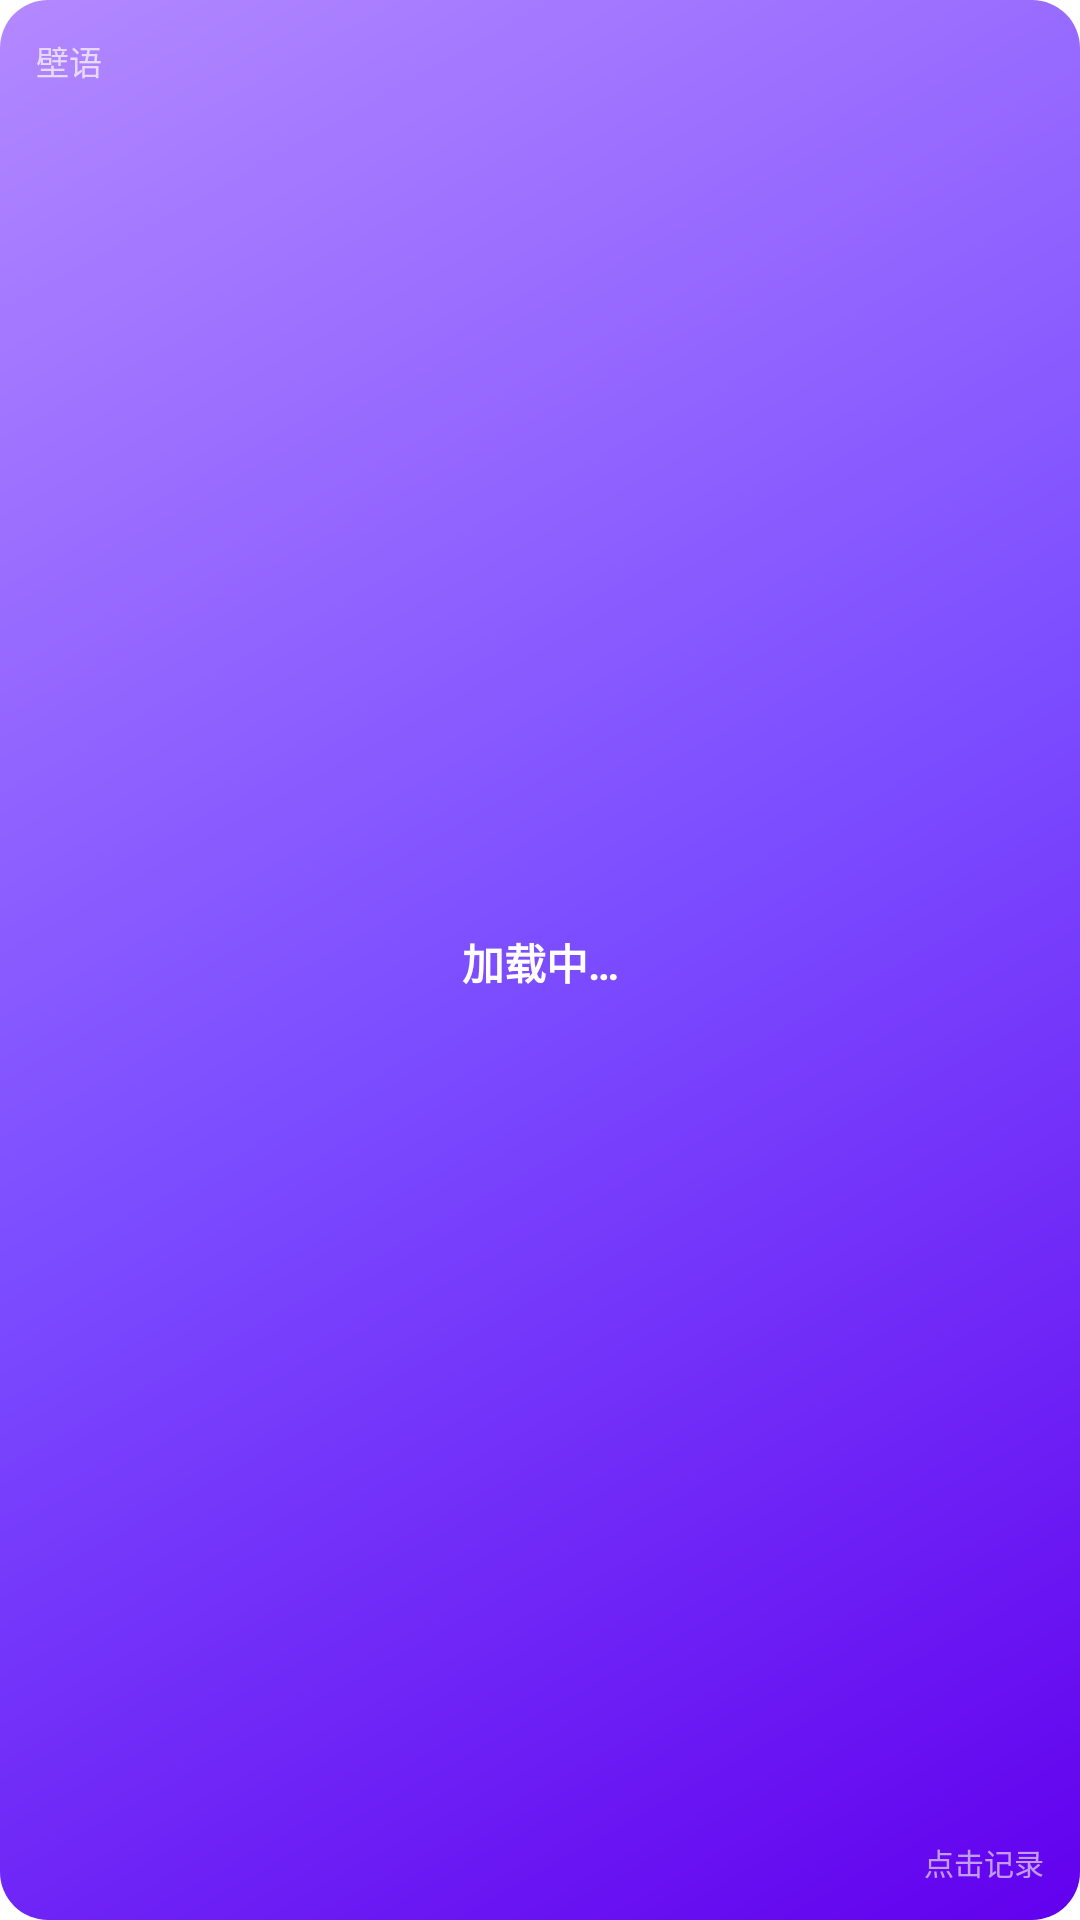

Produce the Android XML layout that renders to this screen, including the resource entries it uses.
<!-- AndroidManifest.xml: application theme Theme.WallText -->
<!-- res/layout/widget_thought.xml -->
<?xml version="1.0" encoding="utf-8"?>
<LinearLayout
    xmlns:android="http://schemas.android.com/apk/res/android"
    android:id="@+id/widget_root"
    android:layout_width="match_parent"
    android:layout_height="match_parent"
    android:orientation="vertical"
    android:padding="12dp"
    android:background="@drawable/widget_bg">

    <TextView
        android:layout_width="match_parent"
        android:layout_height="wrap_content"
        android:text="@string/widget_title"
        android:textSize="11sp"
        android:textColor="#FFFFFFFF"
        android:alpha="0.7"
        android:textAllCaps="true" />

    <TextView
        android:id="@+id/widget_text"
        android:layout_width="match_parent"
        android:layout_height="0dp"
        android:layout_weight="1"
        android:gravity="center"
        android:text="@string/widget_loading"
        android:textColor="#FFFFFFFF"
        android:textSize="14sp"
        android:textStyle="bold"
        android:maxLines="4"
        android:ellipsize="end" />

    <TextView
        android:layout_width="match_parent"
        android:layout_height="wrap_content"
        android:text="@string/widget_hint"
        android:textSize="10sp"
        android:textColor="#FFFFFFFF"
        android:alpha="0.6"
        android:gravity="end" />

</LinearLayout>
<!-- resources referenced by this layout -->
<resources>
  <!-- drawable widget_bg (drawable) -->
  <?xml version="1.0" encoding="utf-8"?>
  <shape xmlns:android="http://schemas.android.com/apk/res/android"
      android:shape="rectangle">
      <corners android:radius="16dp" />
      <gradient
          android:angle="135"
          android:startColor="#FF6200EE"
          android:centerColor="#FF7C4DFF"
          android:endColor="#FFB388FF" />
  </shape>
  <string name="widget_hint">点击记录</string>
  <string name="widget_loading">加载中…</string>
  <string name="widget_title">壁语</string>
  <style name="Theme.WallText" parent="Theme.MaterialComponents.DayNight.NoActionBar">
          <item name="colorPrimary">@color/purple_500</item>
          <item name="colorPrimaryVariant">@color/purple_700</item>
          <item name="colorOnPrimary">@color/white</item>
          <item name="colorSecondary">@color/teal_200</item>
          <item name="colorSecondaryVariant">@color/teal_700</item>
          <item name="colorOnSecondary">@color/black</item>
          <item name="android:statusBarColor" tools:targetApi="l">?attr/colorPrimaryVariant</item>
          <item name="android:windowLightStatusBar" tools:targetApi="m">false</item>
      </style>
  <color name="purple_500">#FF6200EE</color>
  <color name="purple_700">#FF3700B3</color>
  <color name="white">#FFFFFFFF</color>
  <color name="teal_200">#FF03DAC5</color>
  <color name="teal_700">#FF018786</color>
  <color name="black">#FF000000</color>
</resources>
